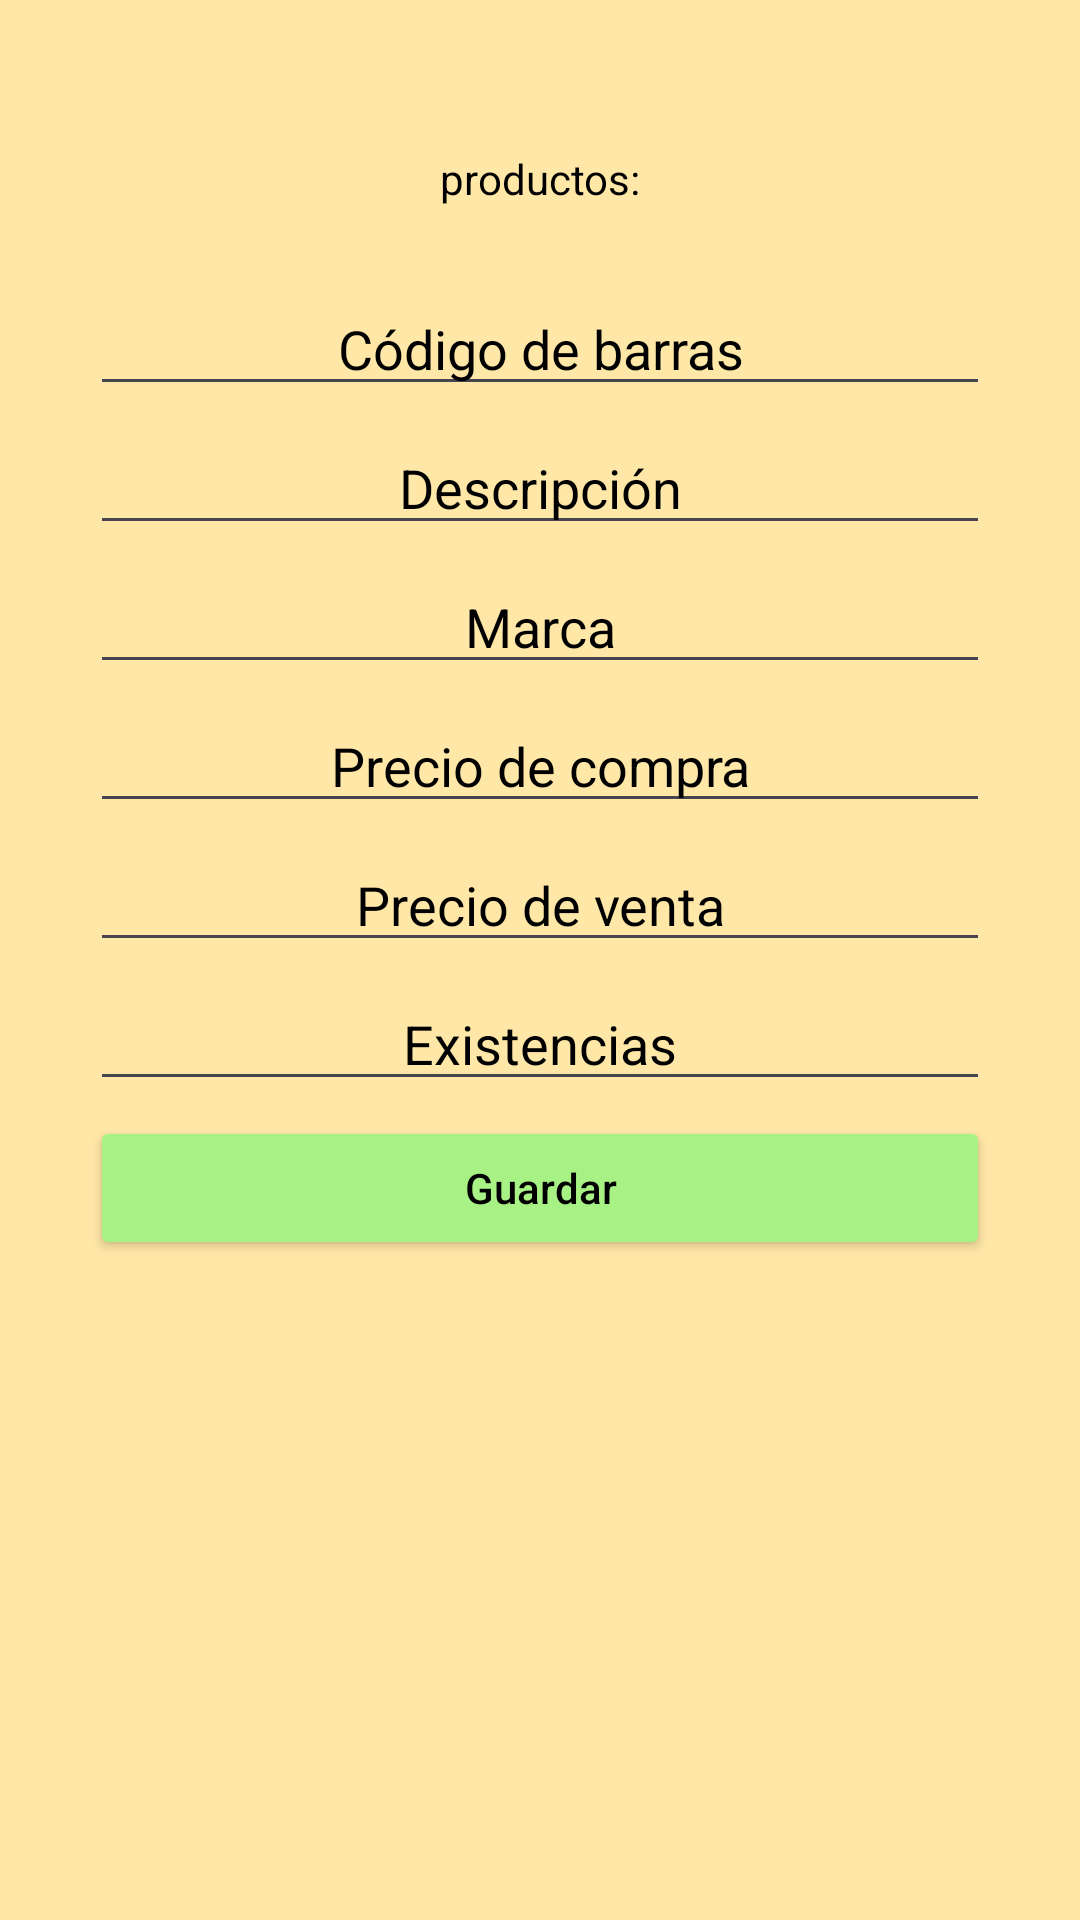

This screen was rendered from an Android layout file. Write that file and the resources it references.
<!-- AndroidManifest.xml: application theme Theme.XicoCart -->
<!-- res/layout/activity_main.xml -->
<?xml version="1.0" encoding="utf-8"?>
<RelativeLayout
    xmlns:android="http://schemas.android.com/apk/res/android"
    xmlns:tools="http://schemas.android.com/tools"
    xmlns:app="http://schemas.android.com/apk/res-auto"
    android:layout_width="match_parent"
    android:layout_height="match_parent"
    tools:context=".MainActivity"
    android:background="@color/fondo"
    android:orientation="vertical"
    android:padding="30dp">

    <TextView
        android:layout_width="match_parent"
        android:layout_height="wrap_content"
        android:id="@+id/tb_productos"
        android:hint="@string/products"
        android:layout_marginBottom="20dp"
        android:layout_marginTop="20dp"
        android:gravity="center"
        android:textColorHint="@color/black"

        />

    <EditText
        android:layout_width="match_parent"
        android:layout_height="wrap_content"
        android:hint="@string/barcode_value"
        android:id="@+id/txt_barcode"
        android:layout_below="@id/tb_productos"
        android:layout_marginTop="5dp"
        android:gravity="center"
        android:textColorHint="@color/black"
        android:inputType="number"
        />

    <EditText
        android:layout_width="match_parent"
        android:layout_height="wrap_content"
        android:hint="@string/description_value"
        android:id="@+id/txt_description"
        android:layout_below="@+id/txt_barcode"
        android:layout_marginTop="5dp"
        android:gravity="center"
        android:textColorHint="@color/black"
        />

    <EditText
        android:layout_width="match_parent"
        android:layout_height="wrap_content"
        android:hint="@string/brand_value"
        android:id="@+id/txt_brand"
        android:layout_below="@id/txt_description"
        android:layout_marginTop="5dp"
        android:gravity="center"
        android:textColorHint="@color/black"
        />

    <EditText
        android:layout_width="match_parent"
        android:layout_height="wrap_content"
        android:hint="@string/cost_value"
        android:id="@+id/txt_cost"
        android:layout_below="@id/txt_brand"
        android:layout_marginTop="5dp"
        android:textColorHint="@color/black"
        android:gravity="center"
        android:inputType="number"
        />

    <EditText
        android:layout_width="match_parent"
        android:layout_height="wrap_content"
        android:layout_below="@id/txt_cost"
        android:hint="@string/price_value"
        android:id="@+id/txt_price"
        android:layout_marginTop="5dp"
        android:gravity="center"
        android:textColorHint="@color/black"
        android:inputType="number"
        />
    <EditText
        android:layout_width="match_parent"
        android:layout_height="wrap_content"
        android:hint="@string/stock_value"
        android:id="@+id/txt_stock"
        android:layout_below="@id/txt_price"
        android:layout_marginTop="5dp"
        android:gravity="center"
        android:textColorHint="@color/black"
        android:inputType="number"
        />

    <Button
        android:layout_width="match_parent"
        android:layout_height="wrap_content"
        android:hint="Guardar"
        android:id="@+id/btn_save"
        android:layout_below="@id/txt_stock"
        android:layout_marginTop="5dp"
        android:textColorHint="@color/black"
        android:backgroundTint="@color/button_save"
        />


    <ListView
        android:layout_width="match_parent"
        android:layout_height="wrap_content"
        android:id="@+id/lv_products"
        android:gravity="center"
        android:layout_below="@id/btn_save"
        android:layout_marginTop="10dp"
        />

  </RelativeLayout>
<!-- resources referenced by this layout -->
<resources>
  <color name="black">#FF000000</color>
  <color name="button_save">#A8f285</color>
  <color name="fondo">#FFE7A7</color>
  <string name="barcode_value">Código de barras</string>
  <string name="brand_value">Marca</string>
  <string name="cost_value">Precio de compra</string>
  <string name="description_value">Descripción</string>
  <string name="price_value">Precio de venta</string>
  <string name="products">productos:</string>
  <string name="stock_value">Existencias</string>
  <style name="Theme.XicoCart" parent="Base.Theme.XicoCart" />
  <style name="Base.Theme.XicoCart" parent="Theme.Material3.DayNight.NoActionBar">
          
          
      </style>
</resources>
